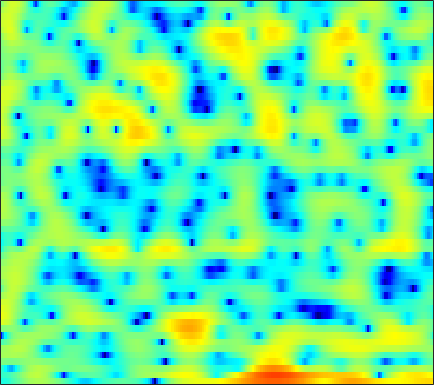

Source data for this figure (header and first rows):
-5.6687, -5.7067, -5.4707, -4.9934, -4.5046, -3.7381, -2.9538, -2.362, -1.5691, -0.81891, -0.063545, 0.45426, 1.0665, 1.5688, 1.8547, 2.1418, 2.3228, 2.3767, 2.3585, 2.2549, 2.0475, 1.8552, 1.5176, 1.1068
-4.366, -4.241, -4.011, -3.683, -3.353, -2.813, -2.142, -1.575, -0.7637, 0.08625, 0.9054, 1.477, 2.147, 2.691, 3.01, 3.305, 3.429, 3.414, 3.23, 2.854, 2.267, 1.668, 0.6469, -0.6929
-3.925, -5.216, -7.25, -9.61, -11.21, -11.55, -9.327, -7.257, -4.806, -2.827, -1.249, -0.2776, 0.7739, 1.596, 2.067, 2.537, 2.838, 2.954, 2.978, 2.86, 2.622, 2.36, 1.921, 1.407
-0.02397, -0.1767, -0.3483, -0.4621, -0.5093, -0.5056, -0.4178, -0.2964, -0.08102, 0.1681, 0.4182, 0.5838, 0.7664, 0.8773, 0.912, 0.8968, 0.8137, 0.7159, 0.5372, 0.3419, 0.1318, -0.02353, -0.2144, -0.3823
1.879, 1.954, 2.049, 2.126, 2.176, 2.218, 2.235, 2.221, 2.161, 2.046, 1.864, 1.671, 1.331, 0.8736, 0.4475, -0.2391, -1.069, -1.783, -2.823, -3.899, -4.859, -5.378, -5.632, -5.37
1.354, 1.579, 1.886, 2.176, 2.382, 2.627, 2.818, 2.917, 2.963, 2.903, 2.722, 2.498, 2.07, 1.459, 0.8667, -0.1299, -1.435, -2.671, -4.755, -7.561, -11.39, -14.61, -15.03, -11.25
-3.286, -2.82, -1.959, -0.9823, -0.2651, 0.6023, 1.309, 1.738, 2.171, 2.448, 2.568, 2.562, 2.434, 2.172, 1.896, 1.422, 0.8454, 0.3622, -0.3261, -1.019, -1.636, -1.987, -2.3, -2.421
-21.19, -12.98, -7.415, -4.203, -2.562, -1.017, 0.0134, 0.5479, 1.023, 1.326, 1.514, 1.605, 1.687, 1.739, 1.761, 1.765, 1.729, 1.677, 1.576, 1.437, 1.247, 1.087, 0.8354, 0.5396
0.009461, 0.04011, 0.2337, 0.4622, 0.5694, 0.5409, 0.2525, -0.1455, -0.8771, -1.751, -2.497, -2.79, -2.647, -1.999, -1.368, -0.5593, 0.1322, 0.5334, 0.9068, 1.142, 1.258, 1.284, 1.248, 1.149
5.172, 4.888, 4.42, 3.798, 3.192, 2.148, 0.7718, -0.5567, -2.964, -6.508, -12.28, -18.2, -13.07, -7.898, -5.569, -3.575, -2.357, -1.811, -1.473, -1.446, -1.664, -1.909, -2.201, -2.272
6.073, 5.755, 5.228, 4.565, 3.965, 3.015, 1.923, 1.016, -0.2632, -1.533, -2.639, -3.24, -3.661, -3.735, -3.691, -3.625, -3.655, -3.813, -4.311, -5.26, -6.85, -8.673, -12.67, -20.84
5.456, 5.221, 4.812, 4.295, 3.836, 3.095, 2.216, 1.481, 0.4375, -0.6626, -1.767, -2.555, -3.506, -4.251, -4.652, -4.974, -5.143, -5.218, -5.332, -5.585, -5.986, -6.371, -6.84, -6.955
4.312, 4.317, 4.24, 4.022, 3.748, 3.211, 2.448, 1.71, 0.4689, -1.091, -3.052, -4.854, -7.735, -10.76, -12.05, -11.06, -8.847, -7.389, -5.858, -4.752, -3.934, -3.444, -2.897, -2.357
1.24, 2.023, 2.849, 3.359, 3.53, 3.491, 3.127, 2.627, 1.647, 0.2925, -1.47, -3.083, -5.603, -8.049, -9.029, -8.451, -6.854, -5.642, -4.337, -3.339, -2.568, -2.097, -1.554, -1.086
-2.266, -0.3696, 1.415, 2.602, 3.166, 3.574, 3.646, 3.506, 3.087, 2.437, 1.613, 0.9287, -0.0245, -0.9184, -1.488, -2.091, -2.568, -2.848, -3.161, -3.412, -3.597, -3.653, -3.581, -3.342
0.3183, 1.163, 2.148, 2.928, 3.37, 3.752, 3.907, 3.886, 3.692, 3.312, 2.769, 2.268, 1.49, 0.5816, -0.1837, -1.325, -2.626, -3.756, -5.488, -7.508, -9.648, -10.94, -11.37, -10.29
1.796, 2.216, 2.743, 3.182, 3.444, 3.688, 3.793, 3.774, 3.615, 3.307, 2.839, 2.378, 1.628, 0.6978, -0.1398, -1.452, -3.033, -4.46, -6.764, -9.728, -13.57, -16.73, -17.58, -14.47
1.669, 2.005, 2.43, 2.804, 3.027, 3.244, 3.37, 3.386, 3.296, 3.085, 2.736, 2.373, 1.759, 0.9895, 0.3061, -0.7646, -1.989, -2.998, -4.429, -5.855, -7.138, -7.895, -8.528, -8.736
0.5459, 0.9712, 1.508, 1.995, 2.314, 2.65, 2.882, 2.993, 3.054, 2.999, 2.842, 2.65, 2.266, 1.735, 1.24, 0.4236, -0.5603, -1.397, -2.618, -3.907, -5.167, -6.009, -6.883, -7.363
-1.959, -1.037, 0.05297, 0.9113, 1.417, 1.913, 2.223, 2.385, 2.56, 2.706, 2.835, 2.916, 2.947, 2.828, 2.611, 2.119, 1.323, 0.4968, -0.9665, -2.954, -5.617, -8.147, -11.78, -12.31
-6.198, -4.071, -2.098, -0.9057, -0.4582, -0.3291, -0.5992, -0.9535, -1.297, -1.039, -0.1474, 0.7193, 1.846, 2.708, 3.117, 3.338, 3.161, 2.763, 1.836, 0.4332, -1.48, -3.155, -5.149, -5.383
-7.323, -5.9, -4.575, -3.893, -3.884, -4.655, -6.545, -9.182, -16.87, -20.72, -9.418, -5.679, -2.567, -0.5495, 0.4996, 1.436, 1.982, 2.187, 2.237, 2.096, 1.846, 1.653, 1.503, 1.528
-6.025, -5.2, -4.422, -4.087, -4.08, -4.415, -5.07, -5.635, -6.211, -6.172, -5.426, -4.593, -3.4, -2.306, -1.573, -0.7279, -0.01382, 0.4433, 0.9634, 1.394, 1.755, 1.984, 2.255, 2.486
-2.552, -2.243, -1.96, -1.853, -1.894, -2.071, -2.375, -2.643, -3.007, -3.33, -3.574, -3.709, -3.788, -3.706, -3.514, -3.018, -2.281, -1.626, -0.704, 0.1885, 0.9893, 1.512, 2.081, 2.517
0.8034, 0.8299, 0.7686, 0.6188, 0.4199, 0.05581, -0.4322, -0.8931, -1.63, -2.553, -3.705, -4.765, -6.486, -8.424, -9.588, -9.409, -7.281, -5.378, -3.107, -1.279, 0.1363, 0.9716, 1.82, 2.41
2.607, 2.507, 2.279, 1.944, 1.622, 1.083, 0.4277, -0.1514, -1.058, -2.167, -3.551, -4.85, -7.127, -10.24, -12.88, -12.98, -9.023, -6.312, -3.536, -1.514, -0.04481, 0.7686, 1.543, 2.012
2.97, 2.808, 2.479, 1.991, 1.542, 0.8391, 0.05364, -0.5516, -1.345, -2.06, -2.702, -3.114, -3.551, -3.793, -3.753, -3.354, -2.573, -1.826, -0.8018, 0.1123, 0.8189, 1.188, 1.454, 1.464
2.924, 2.758, 2.324, 1.633, 0.9283, -0.2407, -1.633, -2.727, -3.963, -4.506, -4.167, -3.538, -2.519, -1.522, -0.8268, 0.01877, 0.7596, 1.242, 1.76, 2.108, 2.251, 2.205, 1.913, 1.34
2.296, 2.282, 1.94, 1.218, 0.3492, -1.313, -3.865, -6.741, -13.77, -24.84, -10.11, -6.093, -2.8, -0.6274, 0.5514, 1.738, 2.577, 3.008, 3.351, 3.435, 3.261, 2.954, 2.285, 1.293
0.3671, 0.682, 0.7734, 0.5115, 0.09269, -0.7436, -1.832, -2.717, -3.656, -3.846, -3.068, -2.1, -0.7001, 0.5614, 1.362, 2.184, 2.747, 2.996, 3.11, 2.973, 2.585, 2.129, 1.308, 0.241
-0.9464, -0.4814, -0.0873, 0.05127, 0.04907, -0.08428, -0.2579, -0.3701, -0.4121, -0.2856, 0.05545, 0.4111, 0.9639, 1.527, 1.908, 2.31, 2.536, 2.58, 2.441, 2.067, 1.452, 0.8361, -0.1753, -1.362
-0.8435, -0.4993, -0.2013, -0.04374, -0.0135, -0.0261, -0.05818, -0.04199, 0.06365, 0.3223, 0.7021, 1.062, 1.581, 2.088, 2.405, 2.726, 2.869, 2.836, 2.571, 2.026, 1.168, 0.3023, -1.182, -3.045
-0.6637, -0.4185, -0.311, -0.4046, -0.641, -1.083, -1.605, -1.913, -2.023, -1.602, -0.7613, 0.03117, 1.106, 2.075, 2.676, 3.268, 3.614, 3.69, 3.534, 3.063, 2.223, 1.319, -0.3277, -2.636
-2.121, -1.663, -1.46, -1.789, -2.422, -3.916, -6.387, -9.14, -13.24, -10.92, -6.218, -3.629, -1.074, 0.7454, 1.789, 2.806, 3.473, 3.762, 3.899, 3.747, 3.321, 2.817, 1.915, 0.7739
-3.843, -3.051, -2.545, -2.693, -3.173, -4.364, -6.095, -7.581, -8.908, -8.194, -6.114, -4.449, -2.509, -0.9192, 0.03412, 1.079, 1.851, 2.276, 2.644, 2.801, 2.785, 2.673, 2.413, 2.08
-2.019, -1.546, -1.298, -1.389, -1.667, -2.239, -2.921, -3.434, -3.951, -4.186, -4.026, -3.708, -3.065, -2.247, -1.591, -0.7464, 0.002695, 0.4775, 0.9498, 1.268, 1.442, 1.519, 1.588, 1.663
1.614, 1.657, 1.502, 1.133, 0.7007, -0.03945, -0.9911, -1.818, -3.055, -4.368, -5.551, -6.127, -6.097, -5.187, -4.158, -2.813, -1.699, -1.094, -0.5826, -0.3831, -0.414, -0.5021, -0.5249, -0.2826
4.55, 4.315, 3.865, 3.182, 2.519, 1.419, 0.02861, -1.22, -3.318, -6.196, -10.78, -17.41, -22.43, -11.02, -7.415, -4.457, -2.708, -1.994, -1.684, -2.139, -3.386, -4.943, -7.612, -8.342
5.003, 4.62, 3.902, 2.944, 2.087, 0.758, -0.6816, -1.816, -3.359, -4.854, -6.208, -6.835, -6.785, -5.771, -4.65, -3.291, -2.297, -1.854, -1.764, -2.293, -3.547, -4.982, -7.2, -7.67
4.217, 3.732, 2.743, 1.387, 0.1536, -1.808, -3.94, -5.393, -6.545, -6.549, -5.854, -5.185, -4.23, -3.293, -2.586, -1.78, -1.174, -0.843, -0.622, -0.585, -0.7353, -0.8665, -0.9344, -0.7443
3.937, 3.477, 2.443, 0.8775, -0.7332, -3.693, -8.245, -14.18, -26.57, -12.07, -7.389, -5.341, -3.496, -2.187, -1.48, -0.7289, -0.1763, 0.1369, 0.4409, 0.6442, 0.7872, 0.8692, 0.9398, 1.028
4.248, 3.989, 3.345, 2.326, 1.312, -0.2621, -1.969, -3.106, -3.922, -3.78, -3.155, -2.575, -1.872, -1.345, -1.048, -0.7383, -0.4645, -0.2892, -0.05846, 0.1198, 0.2803, 0.355, 0.3979, 0.3539
4.64, 4.585, 4.315, 3.843, 3.375, 2.647, 1.865, 1.293, 0.6135, 0.02617, -0.4985, -0.8802, -1.434, -2.041, -2.459, -2.944, -3.202, -3.197, -2.969, -2.603, -2.287, -2.126, -2.026, -2.125
4.824, 4.902, 4.856, 4.665, 4.434, 3.994, 3.443, 2.962, 2.193, 1.279, 0.2199, -0.7547, -2.355, -4.371, -6.222, -8.985, -10.87, -10.46, -8.562, -6.778, -5.647, -5.186, -5.042, -5.273
4.272, 4.509, 4.716, 4.761, 4.686, 4.442, 4.024, 3.596, 2.87, 1.948, 0.7781, -0.2853, -2.066, -4.405, -6.747, -10.77, -14.31, -13.12, -9.843, -7.664, -6.604, -6.429, -6.993, -8.401
2.353, 2.963, 3.593, 3.958, 4.053, 3.981, 3.677, 3.322, 2.733, 2.028, 1.202, 0.5376, -0.4018, -1.402, -2.155, -3.013, -3.566, -3.717, -3.663, -3.579, -3.76, -4.198, -5.282, -7.216
-0.6215, 0.617, 1.708, 2.318, 2.494, 2.38, 1.951, 1.469, 0.6982, -0.04331, -0.5596, -0.7724, -0.8016, -0.6774, -0.5322, -0.3546, -0.1819, -0.09036, -0.01681, -0.05316, -0.2432, -0.5084, -1.012, -1.62
-1.925, -0.7655, 0.2513, 0.7172, 0.7238, 0.2487, -0.7892, -1.979, -4.17, -6.803, -8.232, -7.337, -4.992, -2.85, -1.601, -0.3521, 0.5303, 1.009, 1.444, 1.692, 1.793, 1.788, 1.673, 1.512
-1.484, -0.8105, -0.1805, 0.03184, -0.08556, -0.6766, -1.86, -3.206, -5.793, -9.467, -11.95, -10.11, -6.369, -3.563, -2.071, -0.5714, 0.4713, 1.04, 1.579, 1.922, 2.117, 2.191, 2.206, 2.147
-0.8993, -0.4042, 0.0839, 0.3182, 0.3062, 0.06854, -0.4341, -0.9364, -1.696, -2.357, -2.622, -2.488, -1.971, -1.262, -0.7112, -0.05311, 0.4708, 0.7677, 1.033, 1.176, 1.231, 1.223, 1.197, 1.131
-0.4022, 0.1685, 0.7579, 1.175, 1.349, 1.401, 1.293, 1.121, 0.833, 0.5586, 0.32, 0.2206, 0.1655, 0.182, 0.2394, 0.2672, 0.2436, 0.1702, -0.008999, -0.265, -0.5565, -0.7593, -0.9627, -1.04
-0.1842, 0.7486, 1.741, 2.421, 2.739, 2.905, 2.83, 2.636, 2.263, 1.806, 1.331, 0.9929, 0.6406, 0.3886, 0.2149, -0.02636, -0.3833, -0.7744, -1.496, -2.467, -3.628, -4.465, -5.239, -5.197
0.3688, 1.839, 3.207, 4.018, 4.319, 4.368, 4.021, 3.534, 2.595, 1.388, 0.1212, -0.7202, -1.425, -1.564, -1.468, -1.276, -1.349, -1.685, -2.651, -4.412, -7.361, -11.02, -21.38, -16.15
2.698, 3.681, 4.603, 5.097, 5.186, 4.926, 4.189, 3.29, 1.516, -1.098, -5.058, -9.401, -14.01, -8.958, -5.983, -3.735, -2.644, -2.384, -2.652, -3.529, -4.903, -6.037, -7.189, -7.179
3.921, 4.346, 4.767, 4.942, 4.88, 4.484, 3.708, 2.835, 1.263, -0.8399, -3.342, -5.205, -6.566, -6.018, -5.06, -3.892, -3.133, -2.824, -2.71, -2.872, -3.251, -3.622, -4.095, -4.582
3.533, 3.886, 4.253, 4.444, 4.436, 4.199, 3.689, 3.126, 2.159, 1.008, -0.2226, -1.077, -2.051, -2.743, -3.062, -3.271, -3.319, -3.291, -3.214, -3.186, -3.268, -3.463, -3.906, -4.626
2.19, 2.852, 3.587, 4.103, 4.32, 4.378, 4.148, 3.801, 3.105, 2.184, 1.032, 0.03992, -1.401, -2.921, -4.018, -5.182, -5.632, -5.447, -4.788, -4.048, -3.492, -3.268, -3.337, -3.791
-0.41, 1.085, 2.633, 3.694, 4.218, 4.578, 4.584, 4.366, 3.792, 2.875, 1.611, 0.3788, -1.733, -4.651, -7.697, -14.35, -18.92, -12.5, -7.61, -4.863, -3.226, -2.471, -1.955, -1.922
